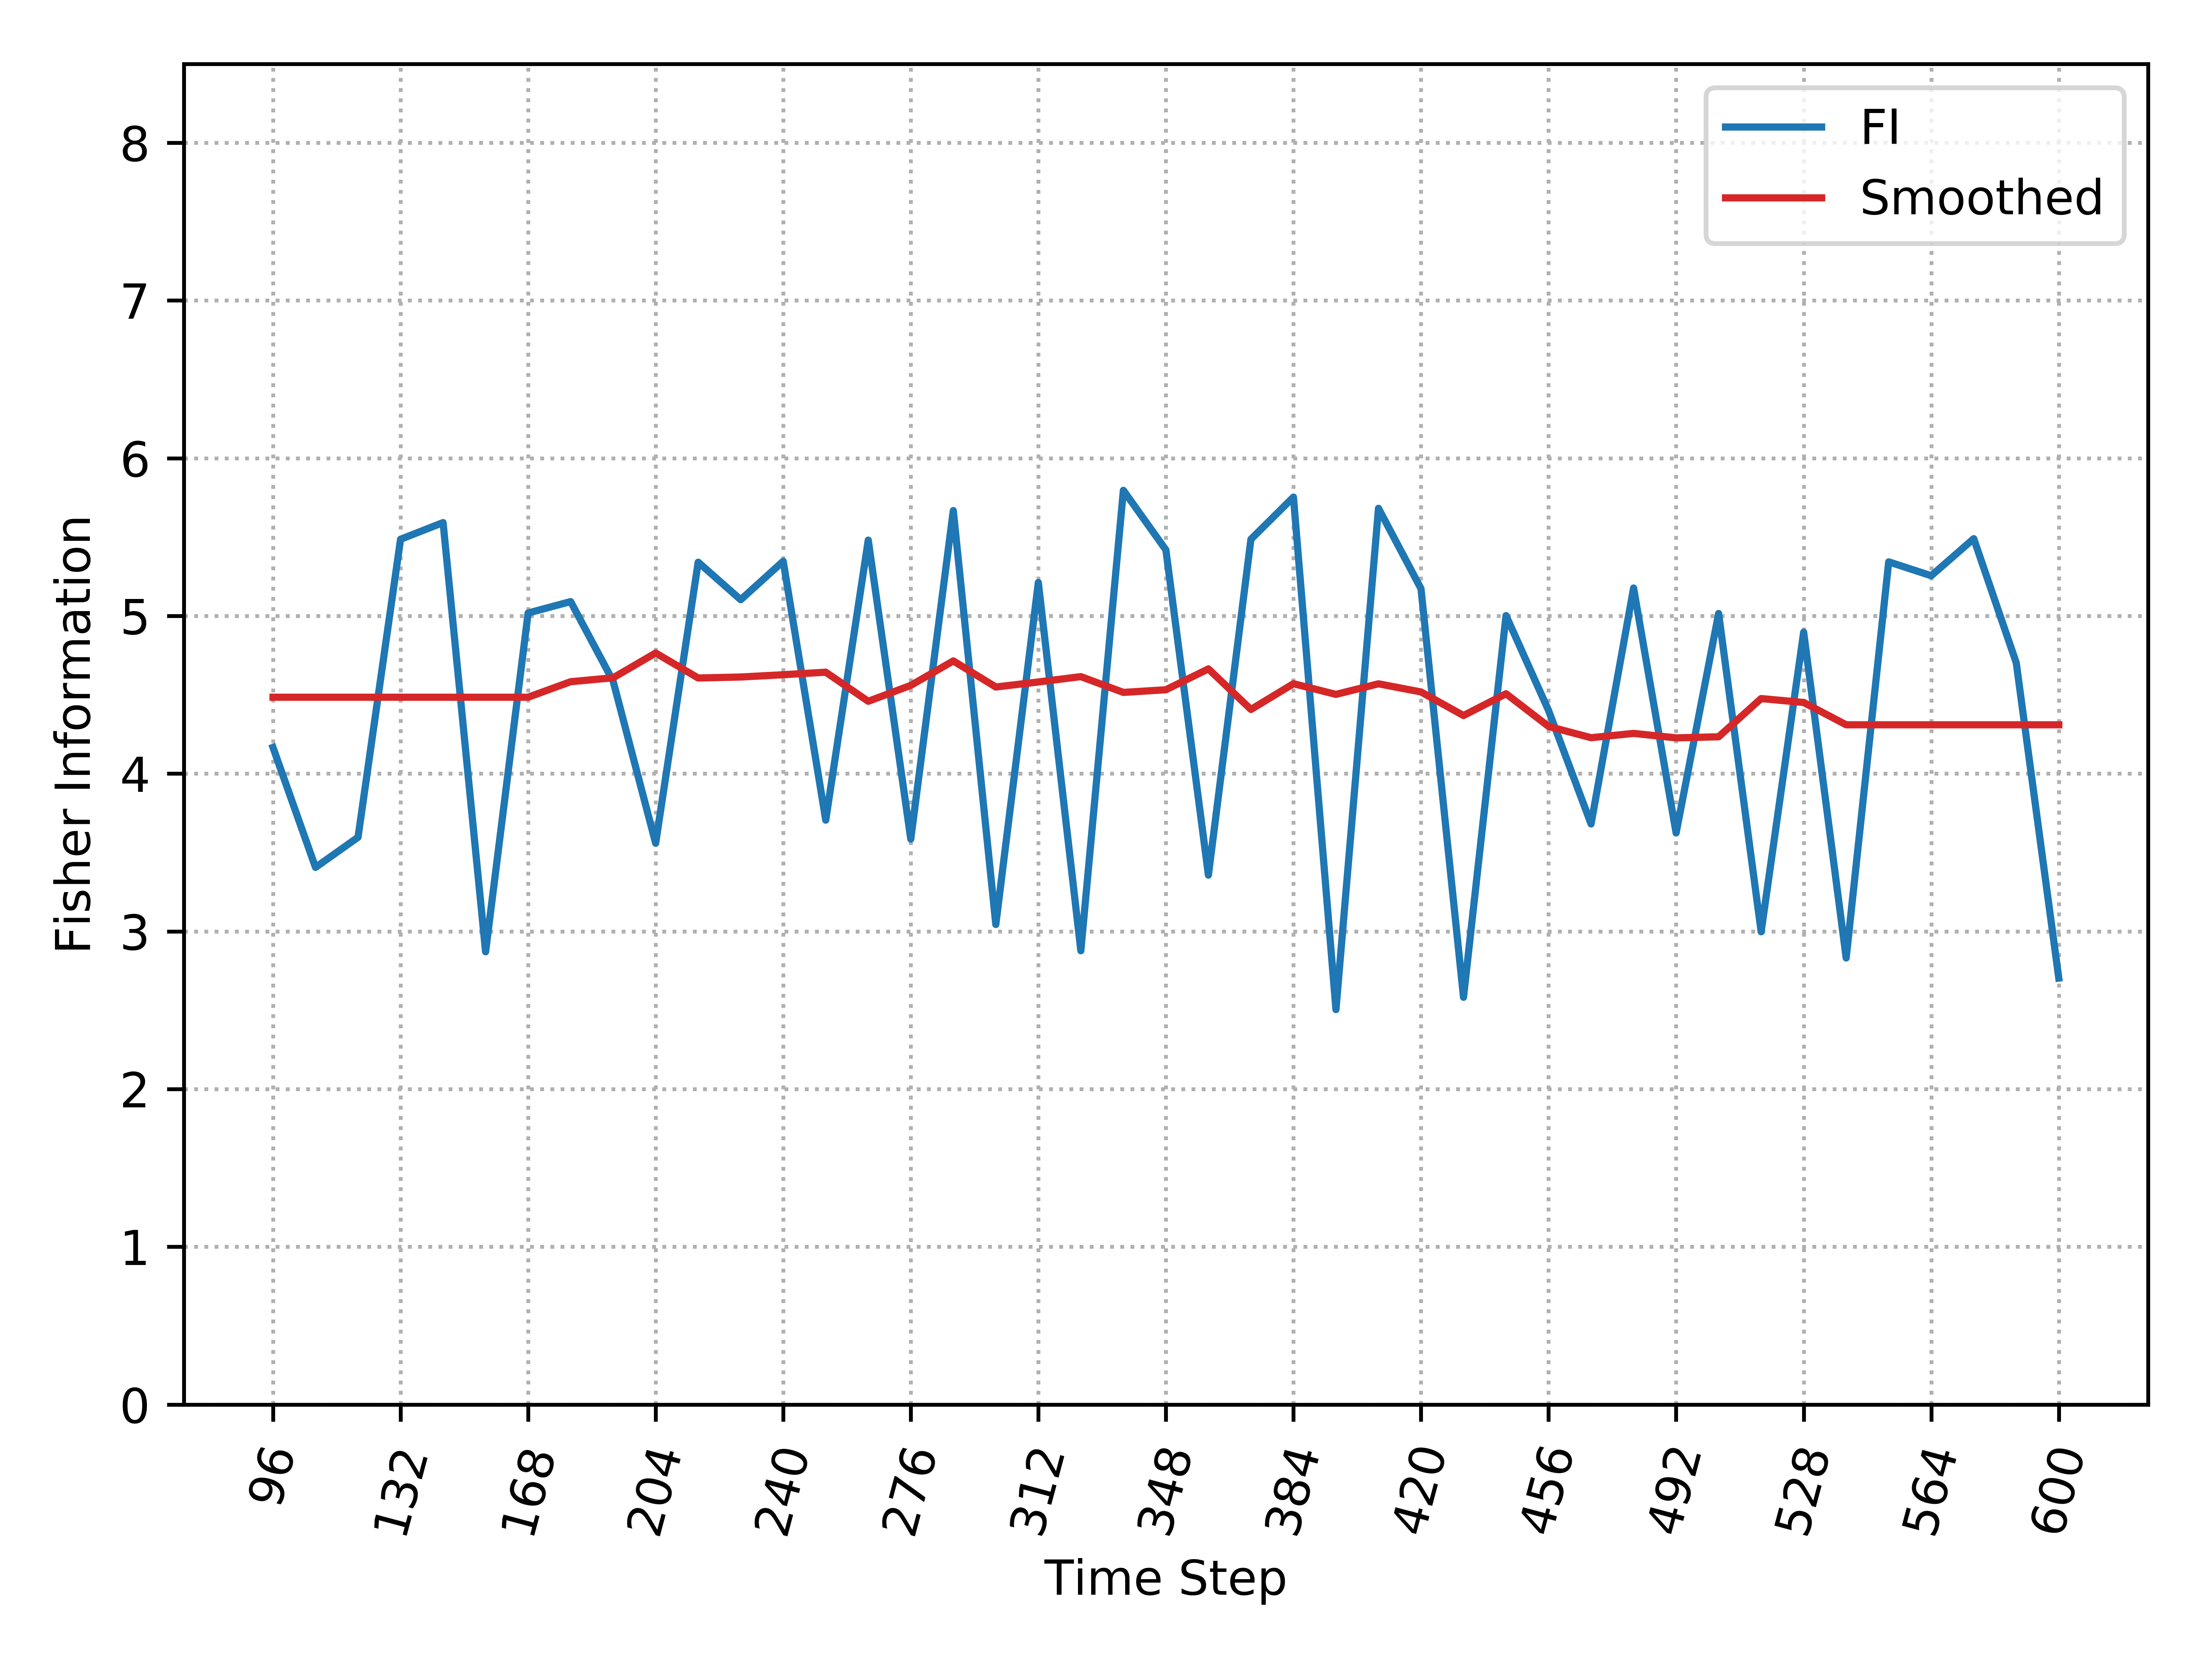

The table this chart was drawn from, first rows:
, Time_Step, FI, Smooth_FI
0, 96, 4.166, 4.485
1, 108, 3.406, 4.485
2, 120, 3.597, 4.485
3, 132, 5.486, 4.485
4, 144, 5.592, 4.485
5, 156, 2.871, 4.485
6, 168, 5.019, 4.485
7, 180, 5.091, 4.583
8, 192, 4.586, 4.608
9, 204, 3.559, 4.765
10, 216, 5.341, 4.607
11, 228, 5.103, 4.613
12, 240, 5.347, 4.627
13, 252, 3.705, 4.644
14, 264, 5.481, 4.459
15, 276, 3.585, 4.56
16, 288, 5.668, 4.715
17, 300, 3.044, 4.55
18, 312, 5.212, 4.581
19, 324, 2.877, 4.615
20, 336, 5.796, 4.515
21, 348, 5.419, 4.532
22, 360, 3.357, 4.664
23, 372, 5.486, 4.407
24, 384, 5.754, 4.57
25, 396, 2.504, 4.503
26, 408, 5.682, 4.57
27, 420, 5.173, 4.518
28, 432, 2.582, 4.369
29, 444, 5.002, 4.507
30, 456, 4.401, 4.299
31, 468, 3.681, 4.228
32, 480, 5.177, 4.255
33, 492, 3.624, 4.227
34, 504, 5.016, 4.234
35, 516, 2.998, 4.476
36, 528, 4.897, 4.451
37, 540, 2.831, 4.31
38, 552, 5.343, 4.31
39, 564, 5.255, 4.31
40, 576, 5.49, 4.31
41, 588, 4.703, 4.31
42, 600, 2.704, 4.31
